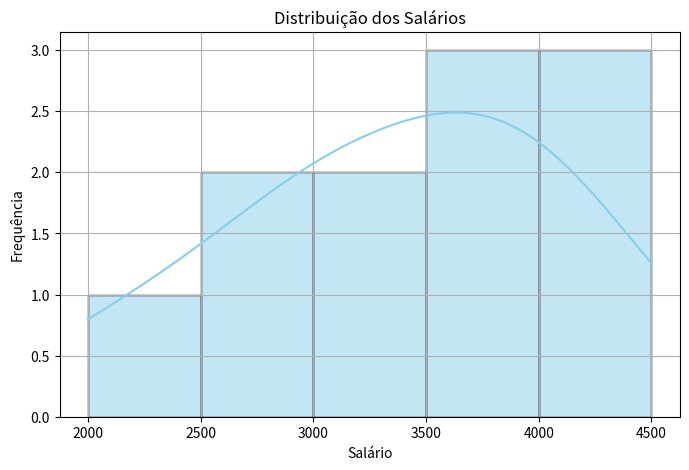

Here is the Python script that generated this plot:
import seaborn as sns
import matplotlib.pyplot as plt
import pandas as pd

df = pd.DataFrame({
    'salário': [2500, 3000, 4000, 3500, 3200, 2900, 2000, 4500, 3800, 4100, 3700]
})

plt.figure(figsize=(8, 5))
sns.histplot(df['salário'], kde=True, color='skyblue')
plt.title('Distribuição dos Salários')
plt.xlabel('Salário')
plt.ylabel('Frequência')
plt.grid(True)

# 👉 Salvar o gráfico ANTES de mostrar
plt.savefig('grafico_salarios.png', dpi=300, bbox_inches='tight')

# 👉 Mostrar o gráfico na tela
plt.show()
